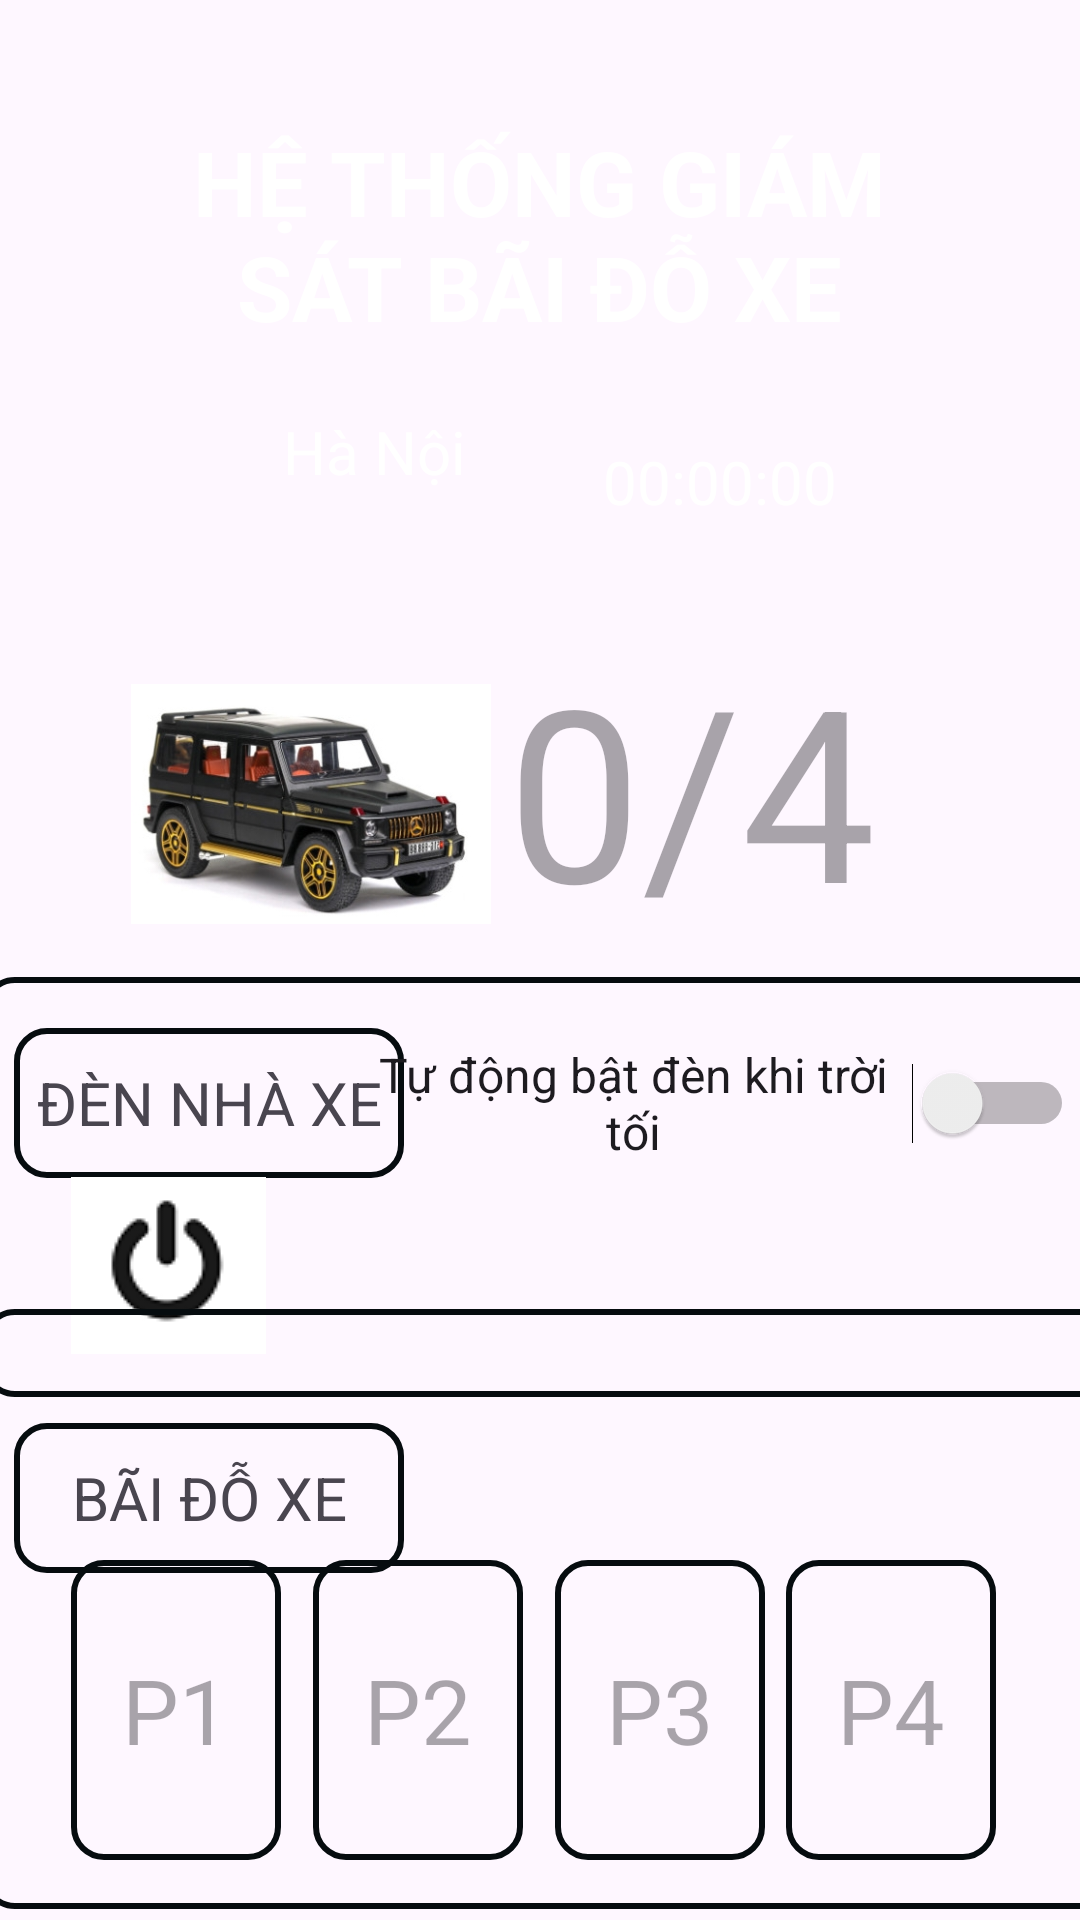

Write the Android layout XML for this screen, with the resource values it uses.
<!-- AndroidManifest.xml: application theme Theme.Baidoxethongminh -->
<!-- res/layout/activity_main.xml -->
<?xml version="1.0" encoding="utf-8"?>
<androidx.constraintlayout.widget.ConstraintLayout xmlns:android="http://schemas.android.com/apk/res/android"
    xmlns:app="http://schemas.android.com/apk/res-auto"
    xmlns:tools="http://schemas.android.com/tools"
    android:layout_width="match_parent"
    android:layout_height="match_parent"
    tools:context=".MainActivity">

    <ImageView
        android:id="@+id/imageView"
        android:layout_width="411dp"
        android:layout_height="223dp"
        app:layout_constraintBottom_toBottomOf="parent"
        app:layout_constraintEnd_toEndOf="parent"
        app:layout_constraintHorizontal_bias="0.0"
        app:layout_constraintStart_toStartOf="parent"
        app:layout_constraintTop_toTopOf="parent"
        app:layout_constraintVertical_bias="0.0"
        app:srcCompat="@drawable/img" />

    <TextView
        android:id="@+id/hethong"
        android:layout_width="250dp"
        android:layout_height="100dp"
        android:gravity="center"
        android:text="HỆ THỐNG GIÁM SÁT BÃI ĐỖ XE"
        android:textColor="@color/white"
        android:textSize="30sp"
        android:textStyle="bold"
        app:layout_constraintBottom_toBottomOf="parent"
        app:layout_constraintEnd_toEndOf="parent"
        app:layout_constraintHorizontal_bias="0.496"
        app:layout_constraintStart_toStartOf="parent"
        app:layout_constraintTop_toTopOf="parent"
        app:layout_constraintVertical_bias="0.052" />

    <TextClock
        android:id="@+id/textclock"
        android:layout_width="235dp"
        android:layout_height="60dp"
        android:format12Hour="kk:mm:ss"
        android:format24Hour="E, dd/MM/yyyy\n kk:mm:ss"
        android:gravity="center"
        android:hint="07:00:00"
        android:textColor="@color/white"
        android:textSize="20dp"
        app:layout_constraintBottom_toBottomOf="parent"
        app:layout_constraintEnd_toEndOf="parent"
        app:layout_constraintHorizontal_bias="0.982"
        app:layout_constraintStart_toStartOf="parent"
        app:layout_constraintTop_toTopOf="parent"
        app:layout_constraintVertical_bias="0.225" />

    <ImageView
        android:id="@+id/imageView2"
        android:layout_width="120dp"
        android:layout_height="80dp"
        android:gravity="center"
        app:layout_constraintBottom_toBottomOf="parent"
        app:layout_constraintEnd_toEndOf="parent"
        app:layout_constraintHorizontal_bias="0.182"
        app:layout_constraintStart_toStartOf="parent"
        app:layout_constraintTop_toTopOf="parent"
        app:layout_constraintVertical_bias="0.407"
        app:srcCompat="@drawable/img_1" />

    <TextView
        android:id="@+id/soluongxe"
        android:layout_width="150dp"
        android:layout_height="100dp"
        android:gravity="center"
        android:hint="0/4"
        android:text=""
        android:textSize="80dp"
        app:layout_constraintBottom_toBottomOf="parent"
        app:layout_constraintEnd_toEndOf="parent"
        app:layout_constraintHorizontal_bias="0.739"
        app:layout_constraintStart_toStartOf="parent"
        app:layout_constraintTop_toTopOf="parent"
        app:layout_constraintVertical_bias="0.388" />

    <TextView
        android:id="@+id/dennhaxe"
        android:layout_width="130dp"
        android:layout_height="50dp"
        android:background="@drawable/custom_background"
        android:gravity="center"
        android:text="ĐÈN NHÀ XE"
        android:textSize="20dp"
        app:layout_constraintBottom_toBottomOf="parent"
        app:layout_constraintEnd_toEndOf="parent"
        app:layout_constraintHorizontal_bias="0.021"
        app:layout_constraintStart_toStartOf="parent"
        app:layout_constraintTop_toTopOf="parent"
        app:layout_constraintVertical_bias="0.581" />

    <Switch
        android:id="@+id/dieukhienden"
        android:layout_width="240dp"
        android:layout_height="50dp"
        android:gravity="center"
        android:text="Tự động bật đèn khi trời tối"
        android:textSize="16dp"
        app:layout_constraintBottom_toBottomOf="parent"
        app:layout_constraintEnd_toEndOf="parent"
        app:layout_constraintHorizontal_bias="0.982"
        app:layout_constraintStart_toStartOf="parent"
        app:layout_constraintTop_toTopOf="parent"
        app:layout_constraintVertical_bias="0.581"
        tools:ignore="UseSwitchCompatOrMaterialXml" />

    <ImageButton
        android:id="@+id/battatden"
        android:layout_width="65dp"
        android:layout_height="59dp"
        android:contentDescription="TODO"
        android:onClick=""
        app:layout_constraintBottom_toBottomOf="parent"
        app:layout_constraintEnd_toEndOf="parent"
        app:layout_constraintHorizontal_bias="0.08"
        app:layout_constraintStart_toStartOf="parent"
        app:layout_constraintTop_toTopOf="parent"
        app:layout_constraintVertical_bias="0.675"
        app:srcCompat="@drawable/img_2"
        tools:ignore="OnClick" />

    <TextView
        android:id="@+id/baidoxe"
        android:layout_width="130dp"
        android:layout_height="50dp"
        android:background="@drawable/custom_background"
        android:gravity="center"
        android:text="BÃI ĐỖ XE"
        android:textSize="20dp"
        app:layout_constraintBottom_toBottomOf="parent"
        app:layout_constraintEnd_toEndOf="parent"
        app:layout_constraintHorizontal_bias="0.021"
        app:layout_constraintStart_toStartOf="parent"
        app:layout_constraintTop_toTopOf="parent"
        app:layout_constraintVertical_bias="0.804" />

    <TextView
        android:id="@+id/hanoi"
        android:layout_width="80dp"
        android:layout_height="40dp"
        android:gravity="center"
        android:text="Hà Nội"
        android:textColor="@color/white"
        android:textSize="20dp"
        app:layout_constraintBottom_toBottomOf="parent"
        app:layout_constraintEnd_toEndOf="parent"
        app:layout_constraintHorizontal_bias="0.302"
        app:layout_constraintStart_toStartOf="parent"
        app:layout_constraintTop_toTopOf="parent"
        app:layout_constraintVertical_bias="0.218" />

    <TextView
        android:id="@+id/xe1"
        android:layout_width="70dp"
        android:layout_height="100dp"
        android:background="@drawable/custom_background"
        android:gravity="center"
        android:text=""
        android:hint="P1"
        android:textSize="30dp"
        app:layout_constraintBottom_toBottomOf="parent"
        app:layout_constraintEnd_toEndOf="parent"
        app:layout_constraintHorizontal_bias="0.082"
        app:layout_constraintStart_toStartOf="parent"
        app:layout_constraintTop_toTopOf="parent"
        app:layout_constraintVertical_bias="0.963" />

    <TextView
        android:id="@+id/xe2"
        android:layout_width="70dp"
        android:layout_height="100dp"
        android:background="@drawable/custom_background"
        android:gravity="center"
        android:text=""
        android:hint="P2"
        android:textSize="30dp"
        app:layout_constraintBottom_toBottomOf="parent"
        app:layout_constraintEnd_toEndOf="parent"
        app:layout_constraintHorizontal_bias="0.36"
        app:layout_constraintStart_toStartOf="parent"
        app:layout_constraintTop_toTopOf="parent"
        app:layout_constraintVertical_bias="0.963" />

    <TextView
        android:id="@+id/xe3"
        android:layout_width="70dp"
        android:layout_height="100dp"
        android:layout_marginStart="24dp"
        android:background="@drawable/custom_background"
        android:gravity="center"
        android:text=""
        android:hint="P3"
        android:textSize="30dp"
        app:layout_constraintBottom_toBottomOf="parent"
        app:layout_constraintEnd_toEndOf="parent"
        app:layout_constraintHorizontal_bias="0.605"
        app:layout_constraintStart_toStartOf="parent"
        app:layout_constraintTop_toTopOf="parent"
        app:layout_constraintVertical_bias="0.963" />

    <TextView
        android:id="@+id/xe4"
        android:layout_width="70dp"
        android:layout_height="100dp"
        android:background="@drawable/custom_background"
        android:gravity="center"
        android:text=""
        android:hint="P4"
        android:textSize="30dp"
        app:layout_constraintBottom_toBottomOf="parent"
        app:layout_constraintEnd_toEndOf="parent"
        app:layout_constraintHorizontal_bias="0.903"
        app:layout_constraintStart_toStartOf="parent"
        app:layout_constraintTop_toTopOf="parent"
        app:layout_constraintVertical_bias="0.963" />

    <TextView
        android:id="@+id/textView2"
        android:layout_width="380dp"
        android:layout_height="140dp"
        android:background="@drawable/custom_background"
        android:text=""
        app:layout_constraintBottom_toBottomOf="parent"
        app:layout_constraintEnd_toEndOf="parent"
        app:layout_constraintHorizontal_bias="0.333"
        app:layout_constraintStart_toStartOf="parent"
        app:layout_constraintTop_toTopOf="parent"
        app:layout_constraintVertical_bias="0.651"
        tools:ignore="MissingConstraints" />

    <TextView
        android:id="@+id/textView3"
        android:layout_width="380dp"
        android:layout_height="200dp"
        android:background="@drawable/custom_background"
        android:text=""
        app:layout_constraintBottom_toBottomOf="parent"
        app:layout_constraintEnd_toEndOf="parent"
        app:layout_constraintHorizontal_bias="0.333"
        app:layout_constraintStart_toStartOf="parent"
        app:layout_constraintTop_toTopOf="parent"
        app:layout_constraintVertical_bias="0.992"
        tools:ignore="MissingConstraints" />

</androidx.constraintlayout.widget.ConstraintLayout>
<!-- resources referenced by this layout -->
<resources>
  <color name="white">#FFFFFFFF</color>
  <!-- drawable custom_background (drawable) -->
  <?xml version="1.0" encoding="utf-8"?>
  <shape xmlns:android="http://schemas.android.com/apk/res/android">
      <corners  android:radius="10dp"/>
      <stroke android:color="#060C0F"
          android:width="2dp"
          />
  </shape>
  <!-- drawable img_1: png bitmap (drawable, 127210 bytes) -->
  <!-- drawable img_2: png bitmap (drawable, 1632 bytes) -->
  <style name="Theme.Baidoxethongminh" parent="Base.Theme.Baidoxethongminh" />
  <style name="Base.Theme.Baidoxethongminh" parent="Theme.Material3.DayNight.NoActionBar">
          
          
      </style>
</resources>
